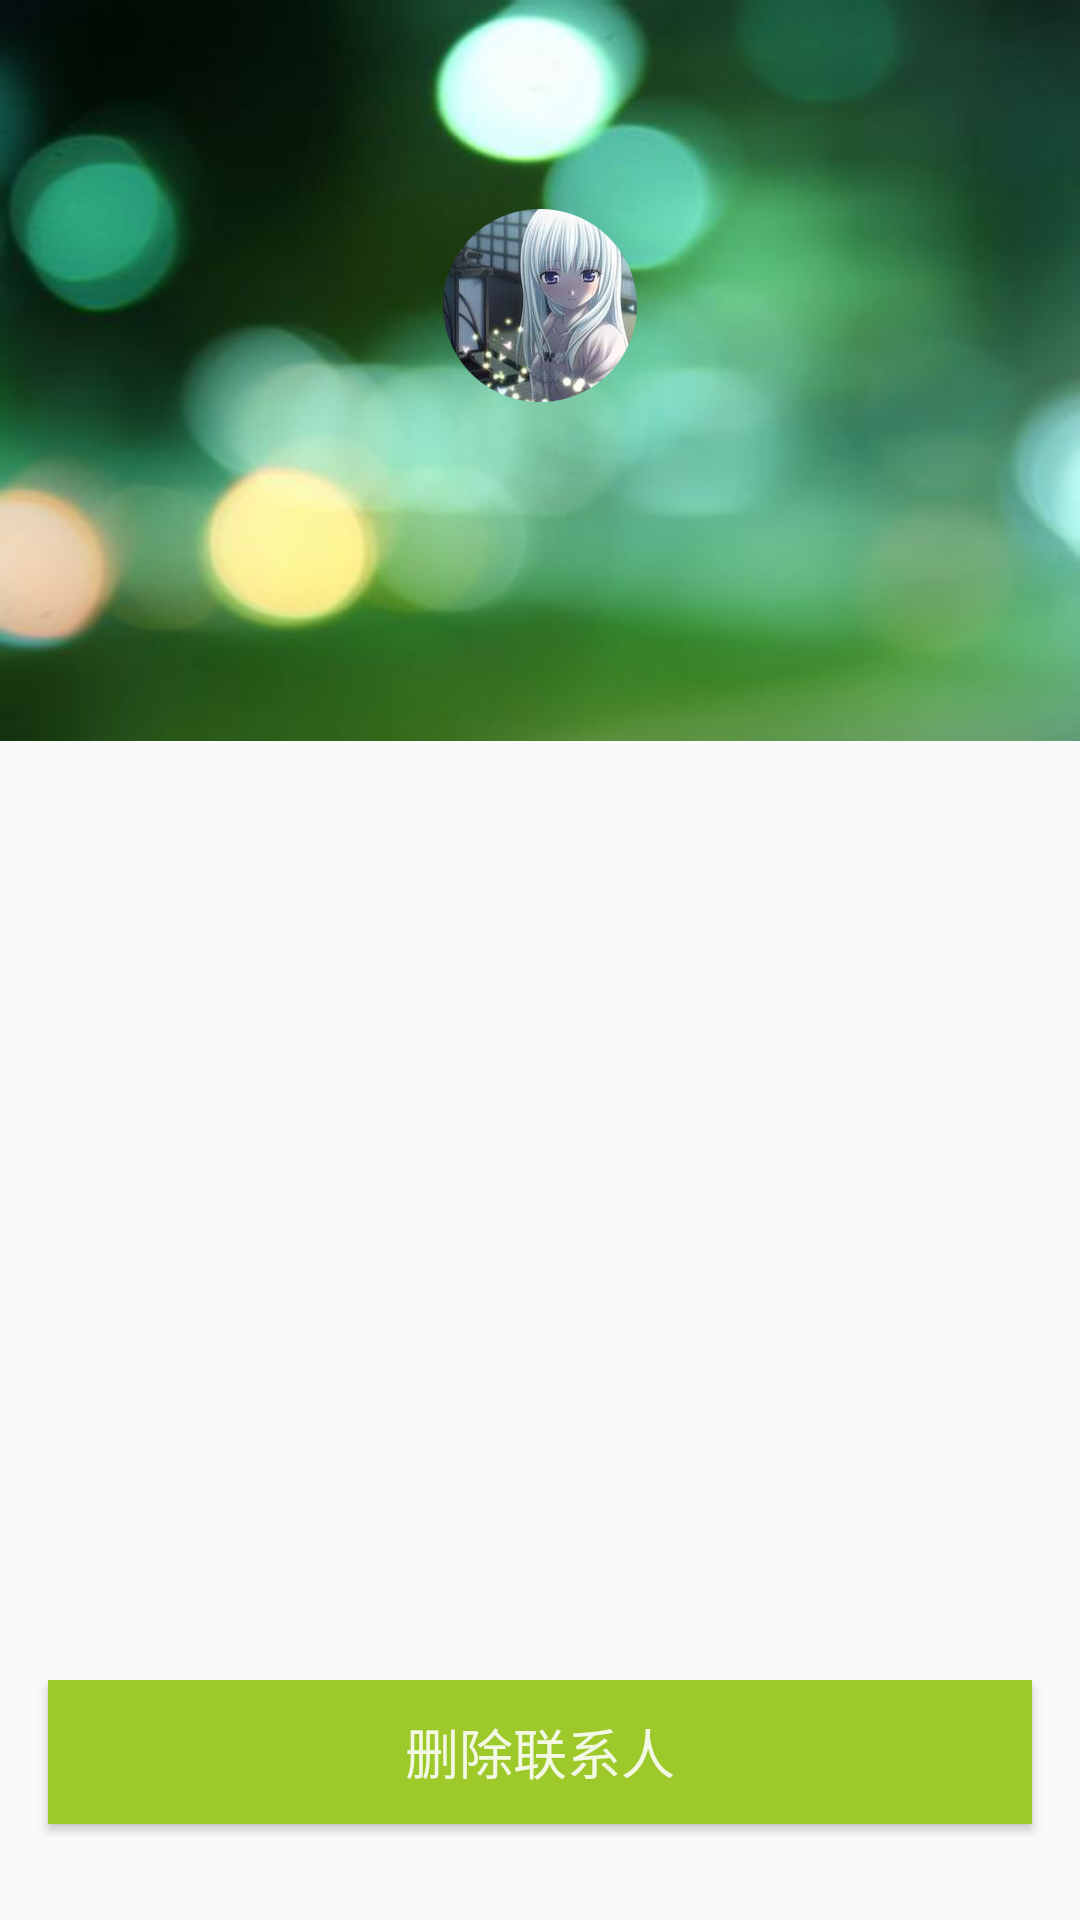

This screen was rendered from an Android layout file. Write that file and the resources it references.
<!-- AndroidManifest.xml: application theme ActionBarTheme -->
<!-- res/layout/layout_contactdetail.xml -->
<?xml version="1.0" encoding="utf-8"?>
<LinearLayout xmlns:android="http://schemas.android.com/apk/res/android"
    android:orientation="vertical" android:layout_width="match_parent"
    android:layout_height="match_parent">

    <LinearLayout
        android:layout_width="match_parent"
        android:layout_height="wrap_content"
        android:layout_weight="2"
        >
        <LinearLayout
            android:layout_width="match_parent"
            android:layout_height="match_parent"
            android:layout_weight="1"
            android:orientation="vertical"
            android:background="@drawable/bg_contact_detail">
            <RelativeLayout
                android:layout_width="match_parent"
                android:layout_height="wrap_content"
                android:layout_weight="1"
                android:gravity="bottom">
                <ImageView
                    android:layout_width="match_parent"
                    android:layout_height="wrap_content"
                    android:src="@drawable/img_contact_avatar"
                    android:layout_alignParentTop="true"
                    android:layout_alignParentLeft="true"
                    android:layout_alignParentStart="true" />
            </RelativeLayout>
            <TextView
                android:layout_width="match_parent"
                android:layout_height="wrap_content"
                android:layout_weight="1"
                android:textSize="32sp"
                android:textColor="@color/text_black_54"
                android:gravity="center_horizontal"
                android:id="@+id/unameText"/>
        </LinearLayout>

  </LinearLayout>
    <LinearLayout
        android:layout_width="match_parent"
        android:layout_height="wrap_content"
        android:layout_weight="0.1"
       >

       <RelativeLayout
           android:layout_width="wrap_content"
           android:layout_height="match_parent"
           android:layout_weight="0.5">
           <ImageView
               android:layout_width="36dp"
               android:layout_height="36dp"
               android:id="@+id/imageView"
               android:src="@drawable/ic_contact_phone"
               android:layout_gravity="center_horizontal"
               android:layout_centerVertical="true"
               android:layout_centerHorizontal="true"
               android:layout_margin="8dp"/>
       </RelativeLayout>
        <TextView
            android:layout_width="wrap_content"
            android:layout_height="match_parent"
            android:textSize="20sp"
            android:gravity="center_vertical"
            android:layout_weight="1"
            android:id="@+id/phonenumText" />
    </LinearLayout>
    <LinearLayout
        android:layout_width="match_parent"
        android:layout_height="wrap_content"
        android:layout_weight="5">

    </LinearLayout>

    <LinearLayout
        android:layout_width="match_parent"
        android:layout_height="wrap_content">
        <Button
            android:layout_width="match_parent"
            android:layout_height="wrap_content"
            android:text="@string/delcontactButton"
            android:id="@+id/delcontactButton"
            android:layout_margin="16dp"
            style="@style/buttonPrimary"
            android:layout_gravity="center_horizontal" />
    </LinearLayout>
</LinearLayout>
<!-- resources referenced by this layout -->
<resources>
  <color name="text_black_54">#8a000000</color>
  <!-- drawable bg_contact_detail: jpg bitmap (drawable-xxhdpi, 15638 bytes) -->
  <!-- drawable img_contact_avatar: png bitmap (drawable-xxhdpi, 76585 bytes) -->
  <string name="delcontactButton">删除联系人</string>
  <style name="buttonPrimary" parent="buttonBase">
          <item name="android:background">@drawable/selector_button_primary</item>
          <item name="android:textColor">@color/text_white_87</item>
      </style>
  <style name="ActionBarTheme" parent="AppBaseTheme">
      </style>
  <style name="buttonBase">
          <item name="android:textSize">18sp</item>
          <item name="android:height">48dp</item>
      </style>
  <!-- drawable selector_button_primary (drawable) -->
  <?xml version="1.0" encoding="utf-8"?>
  <selector xmlns:android="http://schemas.android.com/apk/res/android">
      <item android:state_pressed="false" android:drawable="@color/colorButtonSignin">
      </item>
      <item android:state_pressed="true" android:drawable="@color/colorButtonSigninDark">
      </item>
  </selector>
  <color name="text_white_87">#deffffff</color>
  <style name="AppBaseTheme" parent="Theme.AppCompat.Light.DarkActionBar">
          <item name="colorPrimary">@color/colorPrimary</item>
          <item name="colorPrimaryDark">@color/colorPrimaryDark</item>
      </style>
  <color name="colorButtonSignin">#ff9dc92a</color>
  <color name="colorButtonSigninDark">#cc9dc92a</color>
  <color name="colorPrimary">#444</color>
  <color name="colorPrimaryDark">#000</color>
</resources>
